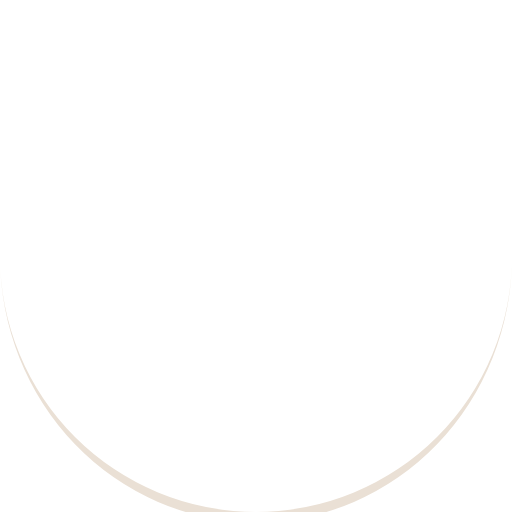
t = 0.00 s
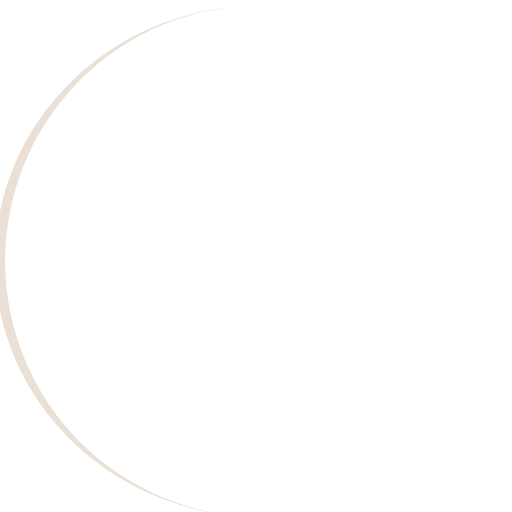
t = 0.34 s
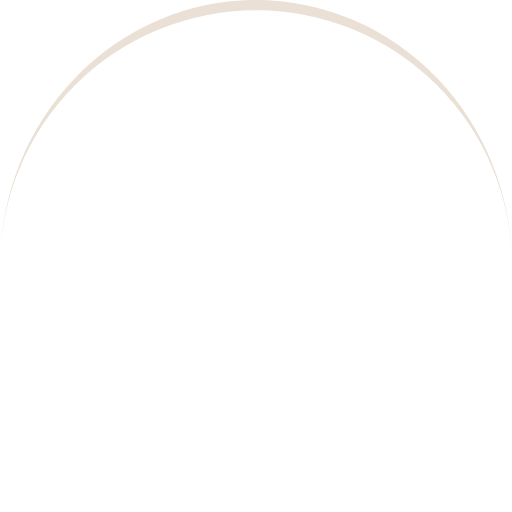
t = 0.69 s
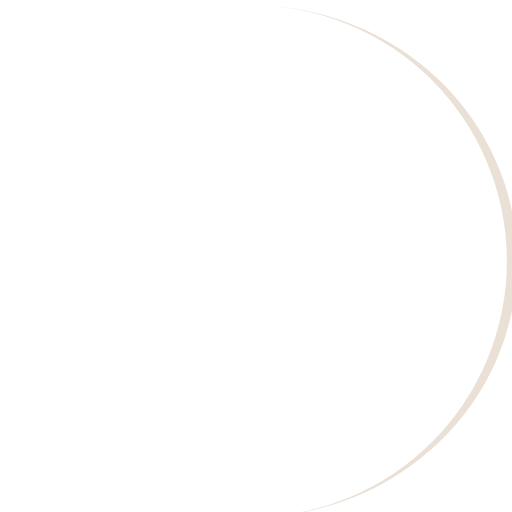
t = 1.03 s

The animated SVG that drew these frames (rendered in a browser with its animation timeline set to each time). Animation: 1 SMIL element (animateTransform=1); one cycle of 1.37 s, repeats indefinitely.

<?xml version="1.0" encoding="utf-8"?>
<svg xmlns="http://www.w3.org/2000/svg" xmlns:xlink="http://www.w3.org/1999/xlink" style="margin: auto; background: none; display: block; shape-rendering: auto;" width="200px" height="200px" viewBox="0 0 100 100" preserveAspectRatio="xMidYMid">
<path d="M0 50A50 50 0 0 0 100 50A50 52 0 0 1 0 50" fill="#eae0d5" stroke="none">
  <animateTransform attributeName="transform" type="rotate" dur="1.36986301369863s" repeatCount="indefinite" keyTimes="0;1" values="0 50 51;360 50 51"></animateTransform>
</path>
<!-- [ldio] generated by https://loading.io/ --></svg>
